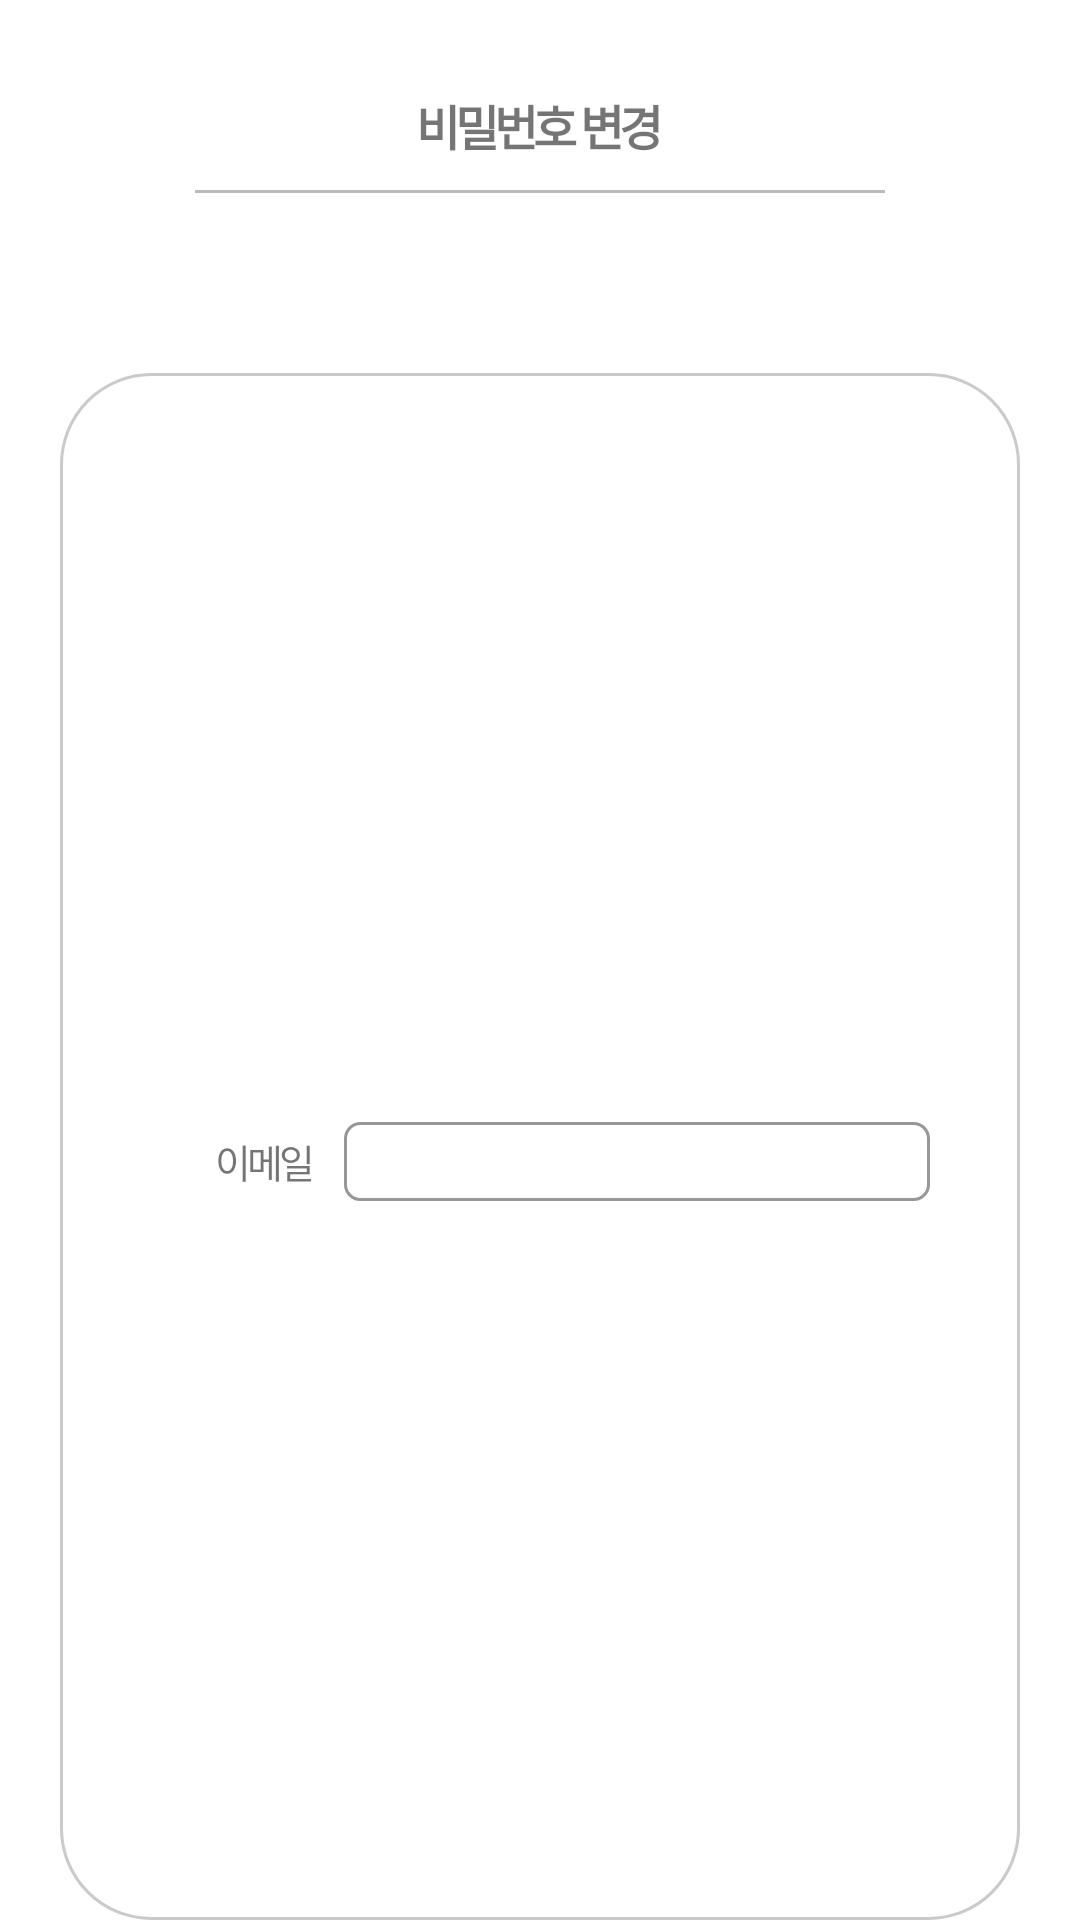

Produce the Android XML layout that renders to this screen, including the resource entries it uses.
<!-- AndroidManifest.xml: application theme Theme.FybProject -->
<!-- res/layout/fragment_change_pw.xml -->
<?xml version="1.0" encoding="utf-8"?>
<LinearLayout xmlns:android="http://schemas.android.com/apk/res/android"
    xmlns:tools="http://schemas.android.com/tools"
    android:layout_width="match_parent"
    android:layout_height="wrap_content"
    xmlns:app="http://schemas.android.com/apk/res-auto"
    android:gravity="center_horizontal"
    android:orientation="vertical">

    <TextView
        android:id="@+id/textView12"
        android:layout_width="wrap_content"
        android:layout_height="wrap_content"
        android:layout_marginTop="30dp"
        android:text="비밀번호 변경"
        android:letterSpacing="-0.1"
        android:textSize="16sp"
        android:textStyle="bold"/>

    <ImageView
        android:id="@+id/imageView12"
        android:layout_width="match_parent"
        android:layout_height="wrap_content"
        android:layout_marginTop="10dp"
        app:srcCompat="@drawable/line" />

    <LinearLayout
        android:background="@drawable/my_info_form"
        android:layout_width="match_parent"
        android:layout_height="match_parent"
        android:layout_marginHorizontal="20dp"
        android:layout_marginTop="60dp"
        android:paddingHorizontal="30dp"
        android:paddingVertical="20dp"
        android:orientation="vertical">

        <LinearLayout
            android:layout_width="match_parent"
            android:layout_height="match_parent"
            android:layout_marginTop="10dp"
            android:gravity="center_vertical"
            android:orientation="horizontal">

            <TextView
                android:id="@+id/textView27"
                android:layout_width="wrap_content"
                android:layout_height="wrap_content"
                android:textSize="13sp"
                android:letterSpacing="-0.1"
                android:text="           이메일" />

            <EditText
                android:id="@+id/emailForChangePw"
                android:layout_width="wrap_content"
                android:layout_height="wrap_content"
                android:layout_marginLeft="10dp"
                android:layout_weight="1"
                android:background="@drawable/text_view_form"
                android:inputType="textEmailAddress"
                android:padding="5dp"
                android:text=""
                android:letterSpacing="-0.1"
                android:textSize="12sp" />
        </LinearLayout>


        <LinearLayout
            android:layout_width="match_parent"
            android:layout_height="match_parent"
            android:layout_marginTop="10dp"
            android:gravity="center_vertical"
            android:orientation="horizontal">

            <TextView
                android:id="@+id/textView"
                android:layout_width="wrap_content"
                android:layout_height="wrap_content"
                android:text="       비밀번호"
                android:letterSpacing="-0.1"
                android:textSize="13sp" />

            <androidx.constraintlayout.widget.ConstraintLayout
                android:layout_width="match_parent"
                android:layout_height="wrap_content"
                android:layout_marginLeft="8dp">

                <EditText
                    android:id="@+id/pwForChangePw"
                    android:layout_width="match_parent"
                    android:layout_height="wrap_content"
                    android:background="@drawable/text_view_form"
                    android:inputType="textPassword"
                    android:padding="5dp"
                    android:text=""
                    android:letterSpacing="-0.1"
                    android:textSize="12sp"
                    app:layout_constraintBottom_toBottomOf="parent"
                    app:layout_constraintEnd_toEndOf="parent"
                    app:layout_constraintStart_toStartOf="parent"
                    app:layout_constraintTop_toTopOf="parent" />

                <FrameLayout
                    android:layout_width="wrap_content"
                    android:layout_height="wrap_content"
                    app:layout_constraintBottom_toBottomOf="@+id/pwForChangePw"
                    app:layout_constraintEnd_toEndOf="parent"
                    app:layout_constraintHorizontal_bias="1.0"
                    app:layout_constraintStart_toStartOf="@+id/pwForChangePw"
                    app:layout_constraintTop_toTopOf="@+id/pwForChangePw">

                    <ImageView
                        android:id="@+id/hideChangePw"
                        android:layout_width="16dp"
                        android:layout_height="16dp"
                        android:layout_marginEnd="4dp"
                        android:clickable="true"
                        app:srcCompat="@drawable/eye_hide"/>

                    <ImageView
                        android:id="@+id/showChangePw"
                        android:layout_width="16dp"
                        android:layout_height="16dp"
                        android:layout_marginEnd="4dp"
                        android:clickable="true"
                        app:srcCompat="@drawable/eye_open"
                        android:visibility="gone"/>

                </FrameLayout>
            </androidx.constraintlayout.widget.ConstraintLayout>

        </LinearLayout>

        <LinearLayout
            android:layout_width="match_parent"
            android:layout_height="match_parent"
            android:layout_marginTop="10dp"
            android:gravity="center_vertical"
            android:orientation="horizontal">

            <TextView
                android:id="@+id/textView2"
                android:layout_width="wrap_content"
                android:layout_height="wrap_content"
                android:textSize="13sp"
                android:letterSpacing="-0.1"
                android:text="새 비밀번호" />

            <androidx.constraintlayout.widget.ConstraintLayout
                android:layout_width="match_parent"
                android:layout_height="wrap_content"
                android:layout_marginLeft="10dp">

                <EditText
                    android:id="@+id/newPwForChangePw"
                    android:layout_width="match_parent"
                    android:layout_height="wrap_content"
                    android:background="@drawable/text_view_form"
                    android:inputType="textPassword"
                    android:padding="5dp"
                    android:text=""
                    android:letterSpacing="-0.1"
                    android:textSize="12sp"
                    app:layout_constraintBottom_toBottomOf="parent"
                    app:layout_constraintEnd_toEndOf="parent"
                    app:layout_constraintHorizontal_bias="1.0"
                    app:layout_constraintStart_toStartOf="parent"
                    app:layout_constraintTop_toTopOf="parent"
                    app:layout_constraintVertical_bias="1.0" />

                <FrameLayout
                    android:layout_width="wrap_content"
                    android:layout_height="wrap_content"
                    app:layout_constraintBottom_toBottomOf="@+id/newPwForChangePw"
                    app:layout_constraintEnd_toEndOf="parent"
                    app:layout_constraintHorizontal_bias="1.0"
                    app:layout_constraintStart_toStartOf="@+id/newPwForChangePw"
                    app:layout_constraintTop_toTopOf="@+id/newPwForChangePw">

                    <ImageView
                        android:id="@+id/hideChangeNewPw"
                        android:layout_width="16dp"
                        android:layout_height="16dp"
                        android:layout_marginEnd="4dp"
                        android:clickable="true"
                        app:srcCompat="@drawable/eye_hide"/>

                    <ImageView
                        android:id="@+id/showChangeNewPw"
                        android:layout_width="16dp"
                        android:layout_height="16dp"
                        android:layout_marginEnd="4dp"
                        android:clickable="true"
                        app:srcCompat="@drawable/eye_open"
                        android:visibility="gone"/>

                </FrameLayout>

            </androidx.constraintlayout.widget.ConstraintLayout>

        </LinearLayout>

        <LinearLayout
            android:layout_width="match_parent"
            android:layout_height="match_parent"
            android:layout_marginTop="10dp"
            android:gravity="center_vertical"
            android:orientation="horizontal">

            <TextView
                android:id="@+id/textView21"
                android:layout_width="wrap_content"
                android:layout_height="wrap_content"
                android:textSize="13sp"
                android:letterSpacing="-0.1"
                android:text="      휴대전화" />

            <EditText
                android:id="@+id/phoneForChangePw"
                android:layout_width="wrap_content"
                android:layout_height="wrap_content"
                android:layout_marginLeft="10dp"
                android:layout_weight="1"
                android:background="@drawable/text_view_form"
                android:inputType="phone"
                android:padding="5dp"
                android:letterSpacing="-0.1"
                android:text=""
                android:textSize="12sp" />
        </LinearLayout>

        <LinearLayout
            android:layout_width="match_parent"
            android:layout_height="match_parent"
            android:layout_marginTop="20dp"
            android:gravity="center_vertical"
            android:orientation="horizontal">

            <EditText
                android:id="@+id/codeForChangePw"
                android:layout_width="wrap_content"
                android:layout_height="wrap_content"
                android:layout_weight="5"
                android:background="@drawable/verification_code_form"
                android:ems="10"
                android:hint="인증번호를 입력하세요"
                android:letterSpacing="-0.1"
                android:inputType="numberSigned"
                android:padding="5dp"
                android:textSize="13sp" />

            <TextView
                android:id="@+id/receiveCodeForChangePw"
                android:background="@drawable/verification_receive_btn"
                android:layout_width="wrap_content"
                android:layout_height="wrap_content"
                android:paddingVertical="7dp"
                android:layout_marginLeft="10dp"
                android:paddingHorizontal="15dp"
                android:text="인증번호 받기"
                android:letterSpacing="-0.1"
                android:textSize="10sp"
                android:textColor="#4E4E4E"
                android:clickable="true"/>

        </LinearLayout>

            <TextView
                android:id="@+id/ChangePwOkBtn"
                android:background="@drawable/btn_form"
                android:layout_width="wrap_content"
                android:layout_height="wrap_content"
                android:paddingVertical="5dp"
                android:paddingHorizontal="38dp"
                android:layout_marginTop="20dp"
                android:layout_gravity="center_horizontal"
                android:text="변경"
                android:letterSpacing="-0.1"
                android:textColor="@color/black"
                android:clickable="true"/>

    </LinearLayout>



</LinearLayout>
<!-- resources referenced by this layout -->
<resources>
  <color name="black">#FF000000</color>
  <!-- drawable eye_hide: png bitmap (drawable, 10923 bytes) -->
  <!-- drawable eye_open: png bitmap (drawable, 10754 bytes) -->
  <!-- drawable line: png bitmap (drawable, 136 bytes) -->
  <!-- drawable my_info_form (drawable) -->
  <?xml version="1.0" encoding="utf-8"?>
  <shape xmlns:android="http://schemas.android.com/apk/res/android">
  
      <stroke android:width="1dp"
          android:color="#CACACA"/>
  
      <corners android:radius="30dp" />
  
  </shape>
  <!-- drawable text_view_form (drawable) -->
  <?xml version="1.0" encoding="utf-8"?>
  <shape xmlns:android="http://schemas.android.com/apk/res/android">
  
      <stroke android:width="1dp"
          android:color="#979797"/>
  
      <corners android:radius="5dp" />
  
  </shape>
  <!-- drawable verification_code_form (drawable) -->
  <?xml version="1.0" encoding="utf-8"?>
  <shape xmlns:android="http://schemas.android.com/apk/res/android">
  
      <stroke android:width="1dp"
          android:color="#777882"/>
  
      <corners android:radius="5dp" />
  
      <solid android:color="#3374757E" />
  
  </shape>
  <!-- drawable verification_receive_btn (drawable) -->
  <?xml version="1.0" encoding="utf-8"?>
  <shape xmlns:android="http://schemas.android.com/apk/res/android">
  
      <solid android:color="#E4E4E4" />
  
      <corners android:radius="5dp" />
  
  </shape>
  <style name="Theme.FybProject" parent="Theme.MaterialComponents.DayNight.DarkActionBar">
          <item name="windowNoTitle">true</item>
          <item name="android:windowFullscreen">true</item>
          
          
          <item name="colorPrimary">@color/purple_500</item>
          <item name="colorPrimaryVariant">@color/purple_700</item>
          <item name="colorOnPrimary">@color/white</item>
          
          <item name="colorSecondary">@color/teal_200</item>
          <item name="colorSecondaryVariant">@color/teal_700</item>
          <item name="colorOnSecondary">@color/black</item>
          
          <item name="android:statusBarColor" tools:targetApi="l">?attr/colorPrimaryVariant</item>
          
      </style>
  <color name="purple_500">#FF6200EE</color>
  <color name="purple_700">#FF3700B3</color>
  <color name="white">#FFFFFFFF</color>
  <color name="teal_200">#FF03DAC5</color>
  <color name="teal_700">#FF018786</color>
</resources>
